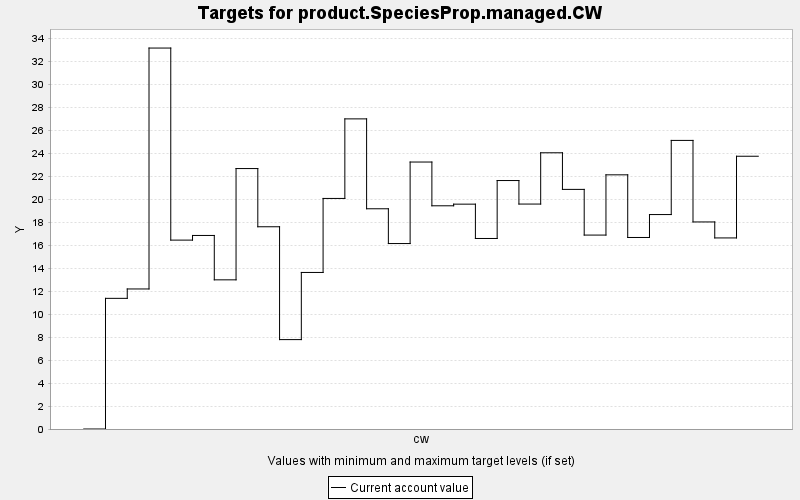

The table this chart was drawn from, first rows:
TARGET, PERIOD, YEAR, PERIODWIDTH, MINIMUM, MAXIMUM, MINWEIGHT, MAXWEIGHT, CURRENT, SUMMARY
product.SpeciesProp.managed.CW, 0, 0, 10.0, 0.0, 10000, 1.0, 1.0, 0.0, 0.0
product.SpeciesProp.managed.CW, 1, 10, 10.0, 0.0, 10000, 1.0, 1.0, 11.37, 0.0
product.SpeciesProp.managed.CW, 2, 20, 10.0, 0.0, 10000, 1.0, 1.0, 12.19, 0.0
product.SpeciesProp.managed.CW, 3, 30, 10.0, 0.0, 10000, 1.0, 1.0, 33.16, 0.0
product.SpeciesProp.managed.CW, 4, 40, 10.0, 0.0, 10000, 1.0, 1.0, 16.44, 0.0
product.SpeciesProp.managed.CW, 5, 50, 10.0, 0.0, 10000, 1.0, 1.0, 16.85, 0.0
product.SpeciesProp.managed.CW, 6, 60, 10.0, 0.0, 10000, 1.0, 1.0, 12.98, 0.0
product.SpeciesProp.managed.CW, 7, 70, 10.0, 0.0, 10000, 1.0, 1.0, 22.67, 0.0
product.SpeciesProp.managed.CW, 8, 80, 10.0, 0.0, 10000, 1.0, 1.0, 17.6, 0.0
product.SpeciesProp.managed.CW, 9, 90, 10.0, 0.0, 10000, 1.0, 1.0, 7.781, 0.0
product.SpeciesProp.managed.CW, 10, 100, 10.0, 0.0, 10000, 1.0, 1.0, 13.63, 0.0
product.SpeciesProp.managed.CW, 11, 110, 10.0, 0.0, 10000, 1.0, 1.0, 20.07, 0.0
product.SpeciesProp.managed.CW, 12, 120, 10.0, 0.0, 10000, 1.0, 1.0, 26.99, 0.0
product.SpeciesProp.managed.CW, 13, 130, 10.0, 0.0, 10000, 1.0, 1.0, 19.17, 0.0
product.SpeciesProp.managed.CW, 14, 140, 10.0, 0.0, 10000, 1.0, 1.0, 16.14, 0.0
product.SpeciesProp.managed.CW, 15, 150, 10.0, 0.0, 10000, 1.0, 1.0, 23.24, 0.0
product.SpeciesProp.managed.CW, 16, 160, 10.0, 0.0, 10000, 1.0, 1.0, 19.43, 0.0
product.SpeciesProp.managed.CW, 17, 170, 10.0, 0.0, 10000, 1.0, 1.0, 19.57, 0.0
product.SpeciesProp.managed.CW, 18, 180, 10.0, 0.0, 10000, 1.0, 1.0, 16.58, 0.0
product.SpeciesProp.managed.CW, 19, 190, 10.0, 0.0, 10000, 1.0, 1.0, 21.63, 0.0
product.SpeciesProp.managed.CW, 20, 200, 10.0, 0.0, 10000, 1.0, 1.0, 19.58, 0.0
product.SpeciesProp.managed.CW, 21, 210, 10.0, 0.0, 10000, 1.0, 1.0, 24.04, 0.0
product.SpeciesProp.managed.CW, 22, 220, 10.0, 0.0, 10000, 1.0, 1.0, 20.86, 0.0
product.SpeciesProp.managed.CW, 23, 230, 10.0, 0.0, 10000, 1.0, 1.0, 16.88, 0.0
product.SpeciesProp.managed.CW, 24, 240, 10.0, 0.0, 10000, 1.0, 1.0, 22.12, 0.0
product.SpeciesProp.managed.CW, 25, 250, 10.0, 0.0, 10000, 1.0, 1.0, 16.67, 0.0
product.SpeciesProp.managed.CW, 26, 260, 10.0, 0.0, 10000, 1.0, 1.0, 18.67, 0.0
product.SpeciesProp.managed.CW, 27, 270, 10.0, 0.0, 10000, 1.0, 1.0, 25.12, 0.0
product.SpeciesProp.managed.CW, 28, 280, 10.0, 0.0, 10000, 1.0, 1.0, 18.02, 0.0
product.SpeciesProp.managed.CW, 29, 290, 10.0, 0.0, 10000, 1.0, 1.0, 16.63, 0.0
product.SpeciesProp.managed.CW, 30, 300, 10.0, 0.0, 10000, 1.0, 1.0, 23.74, 0.0
